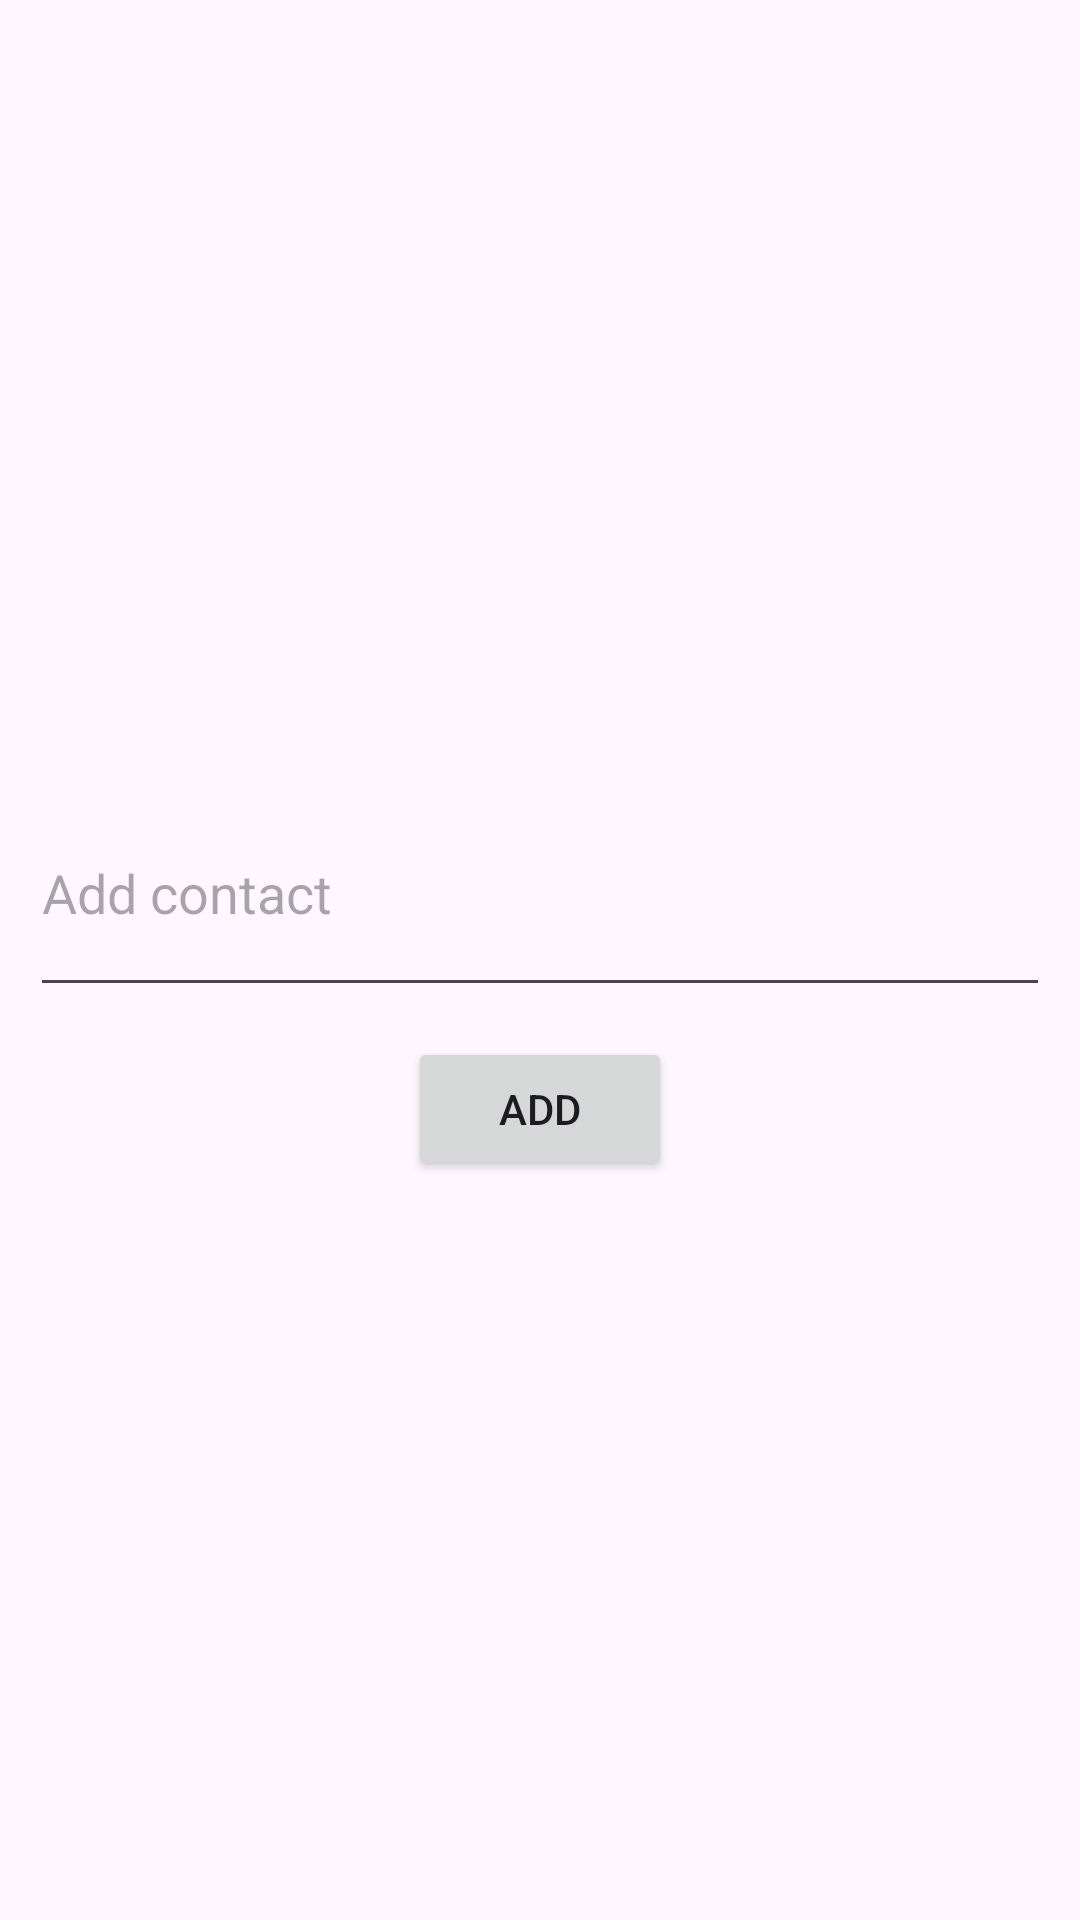

Here is an Android app screen rendered from its layout file. Give the layout XML and the strings, colors and styles it references.
<!-- AndroidManifest.xml: application theme Theme.Chat -->
<!-- res/layout/activity_form.xml -->
<?xml version="1.0" encoding="utf-8"?>
<androidx.constraintlayout.widget.ConstraintLayout xmlns:android="http://schemas.android.com/apk/res/android"
    xmlns:app="http://schemas.android.com/apk/res-auto"
    xmlns:tools="http://schemas.android.com/tools"
    android:layout_width="match_parent"
    android:layout_height="match_parent"
    tools:context=".FormActivity">

    <LinearLayout
        android:layout_width="match_parent"
        android:layout_height="wrap_content"
        android:orientation="vertical"
        app:layout_constraintBottom_toBottomOf="parent"
        app:layout_constraintTop_toTopOf="parent">

        <EditText
            android:id="@+id/etContent"
            android:layout_width="match_parent"
            android:layout_height="79dp"
            android:layout_gravity="center"
            android:layout_margin="10dp"
            android:ems="10"
            android:hint="Add contact" />

        <Button
            android:id="@+id/btnSave"
            android:layout_width="wrap_content"
            android:layout_height="wrap_content"
            android:layout_gravity="center"
            android:text="Add" />
    </LinearLayout>
</androidx.constraintlayout.widget.ConstraintLayout>
<!-- resources referenced by this layout -->
<resources>
  <style name="Theme.Chat" parent="Base.Theme.Chat" />
  <style name="Base.Theme.Chat" parent="Theme.Material3.DayNight.NoActionBar">
  
          
          
      </style>
</resources>
